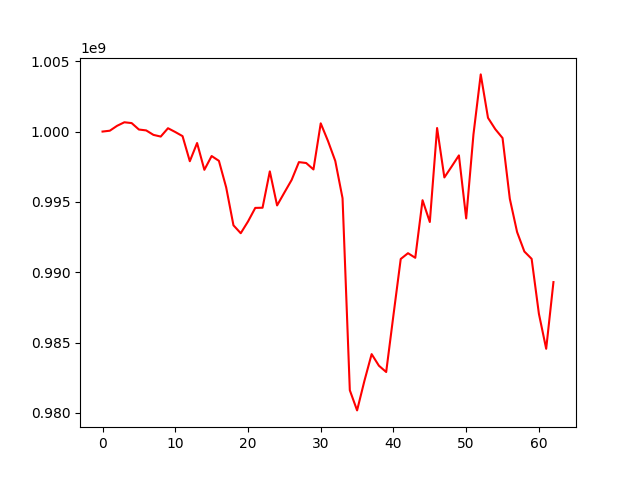

The file beside this chart, header and first rows:
, 0
0, 1000000000
1, 1000060588
2, 1000408398
3, 1000660031
4, 1000602397
5, 1000144440
6, 1000081728
7, 999764038
8, 999644010
9, 1000237151
10, 999966819
11, 999675382
12, 997891107
13, 999185340
14, 997280202
15, 998260027
16, 997918261
17, 996028399
18, 993335905
19, 992772157
20, 993606286
21, 994572784
22, 994584819
23, 997169797
24, 994748429
25, 995660874
26, 996560253
27, 997827315
28, 997763454
29, 997305660
30, 1000584456
31, 999326367
32, 997910405
33, 995261668
34, 981610474
35, 980177249
36, 982263638
37, 984178148
38, 983354512
39, 982906031
40, 986953227
41, 990941697
42, 991353220
43, 991025384
44, 995120349
45, 993569997
46, 1000251542
47, 996738467
48, 997512750
49, 998305461
50, 993824818
51, 999794080
52, 1004063420
53, 1000976487
54, 1000170886
55, 999540915
56, 995219018
57, 992855732
58, 991472257
59, 990951150
... 3 more rows
